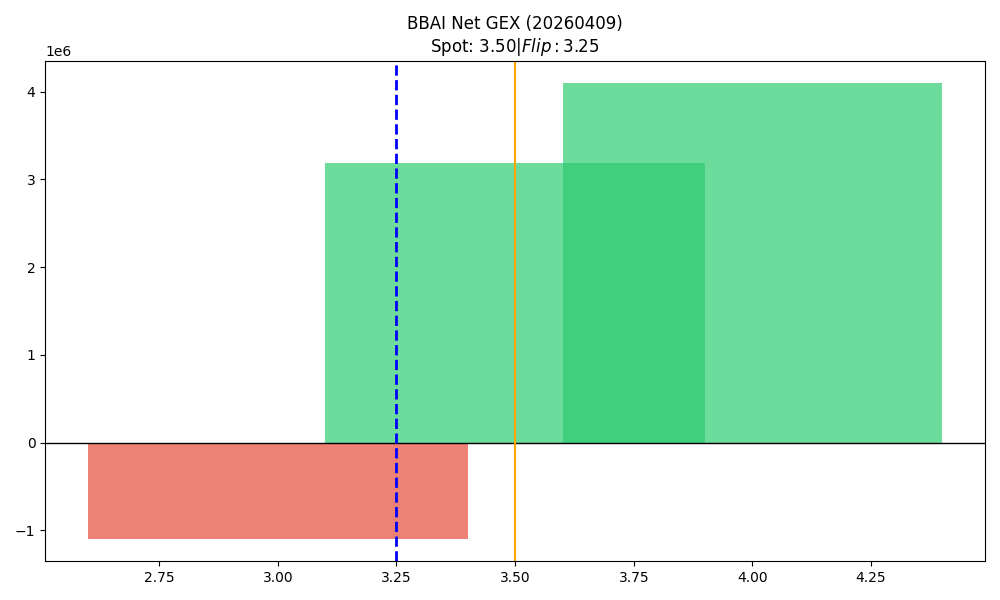

The data file committed next to this chart (first rows):
strike, call_gex, put_gex, call_dex, put_dex, net_greek_delta, net_gex
3.0, 313691, 1407236, 1160492, -665558, 0.09023, -1093545
3.5, 5501378, 2313813, 1898494, -1002905, 0.1584, 3187565
4.0, 5663411, 1567501, 2376903, -2237951, 0.009727, 4095910
